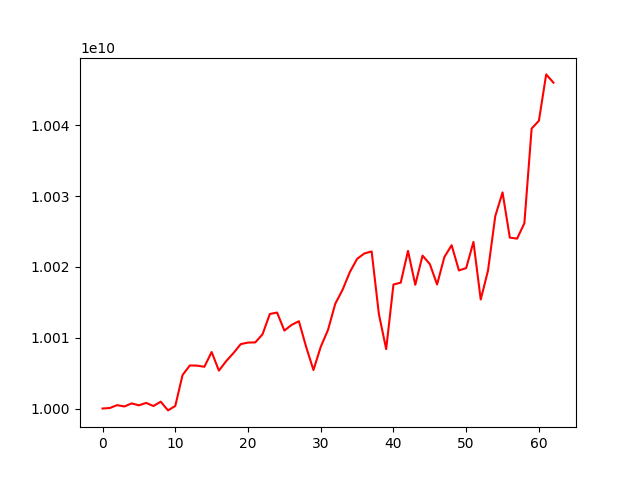

The data file committed next to this chart (first rows):
account_value, date, daily_return
10000000000, 2021-10-12, 
10000067156, 2021-10-13, 6.715636236664935e-06
10000475189, 2021-10-14, 4.080295651665011e-05
10000287540, 2021-10-15, -1.8763931190046712e-05
10000720558, 2021-10-18, 4.3300526226364155e-05
10000449019, 2021-10-19, -2.715192440894132e-05
10000795077, 2021-10-20, 3.4604171319285726e-05
10000348624, 2021-10-21, -4.464173164342444e-05
10000967193, 2021-10-22, 6.185480692710854e-05
9999732519, 2021-10-25, -0.0001235
10000356457, 2021-10-26, 6.239549472719652e-05
10004725432, 2021-10-27, 0.0004369
10006082379, 2021-10-28, 0.0001356
10006059664, 2021-10-29, -2.2701395655522205e-06
10005897354, 2021-11-01, -1.6221140344274687e-05
10007981220, 2021-11-02, 0.0002083
10005352472, 2021-11-03, -0.0002627
10006695175, 2021-11-04, 0.0001342
10007831384, 2021-11-05, 0.0001135
10009096681, 2021-11-08, 0.0001264
10009316354, 2021-11-09, 2.1947382133902238e-05
10009338209, 2021-11-10, 2.1834863550562744e-06
10010489719, 2021-11-11, 0.000115
10013352905, 2021-11-12, 0.000286
10013559760, 2021-11-15, 2.065791834771069e-05
10011007120, 2021-11-16, -0.0002549
10011815875, 2021-11-17, 8.078660333166177e-05
10012331923, 2021-11-18, 5.15439083312863e-05
10008684591, 2021-11-19, -0.0003643
10005435520, 2021-11-22, -0.0003246
10008711526, 2021-11-23, 0.0003274
10011103669, 2021-11-24, 0.000239
10014804794, 2021-11-25, 0.0003697
10016764303, 2021-11-26, 0.0001957
10019271557, 2021-11-29, 0.0002503
10021138793, 2021-11-30, 0.0001864
10021906982, 2021-12-01, 7.665678559387601e-05
10022191984, 2021-12-02, 2.8437956465010572e-05
10013320089, 2021-12-03, -0.0008852
10008394226, 2021-12-06, -0.0004919
10017520203, 2021-12-07, 0.0009118
10017781395, 2021-12-08, 2.60734332715451e-05
10022266621, 2021-12-09, 0.0004477
10017477671, 2021-12-10, -0.0004778
10021604723, 2021-12-13, 0.000412
10020410162, 2021-12-14, -0.0001192
10017525229, 2021-12-15, -0.0002879
10021397833, 2021-12-16, 0.0003866
10023076577, 2021-12-17, 0.0001675
10019508409, 2021-12-20, -0.000356
10019842474, 2021-12-21, 3.3341417272625407e-05
10023539558, 2021-12-22, 0.000369
10015397062, 2021-12-23, -0.0008123
10019483009, 2021-12-24, 0.000408
10027183760, 2021-12-27, 0.0007686
10030531682, 2021-12-28, 0.0003339
10024146810, 2021-12-29, -0.0006365
10024002615, 2021-12-30, -1.4384722709870346e-05
10026173966, 2021-12-31, 0.0002166
10039557249, 2022-01-04, 0.001335
... 3 more rows
